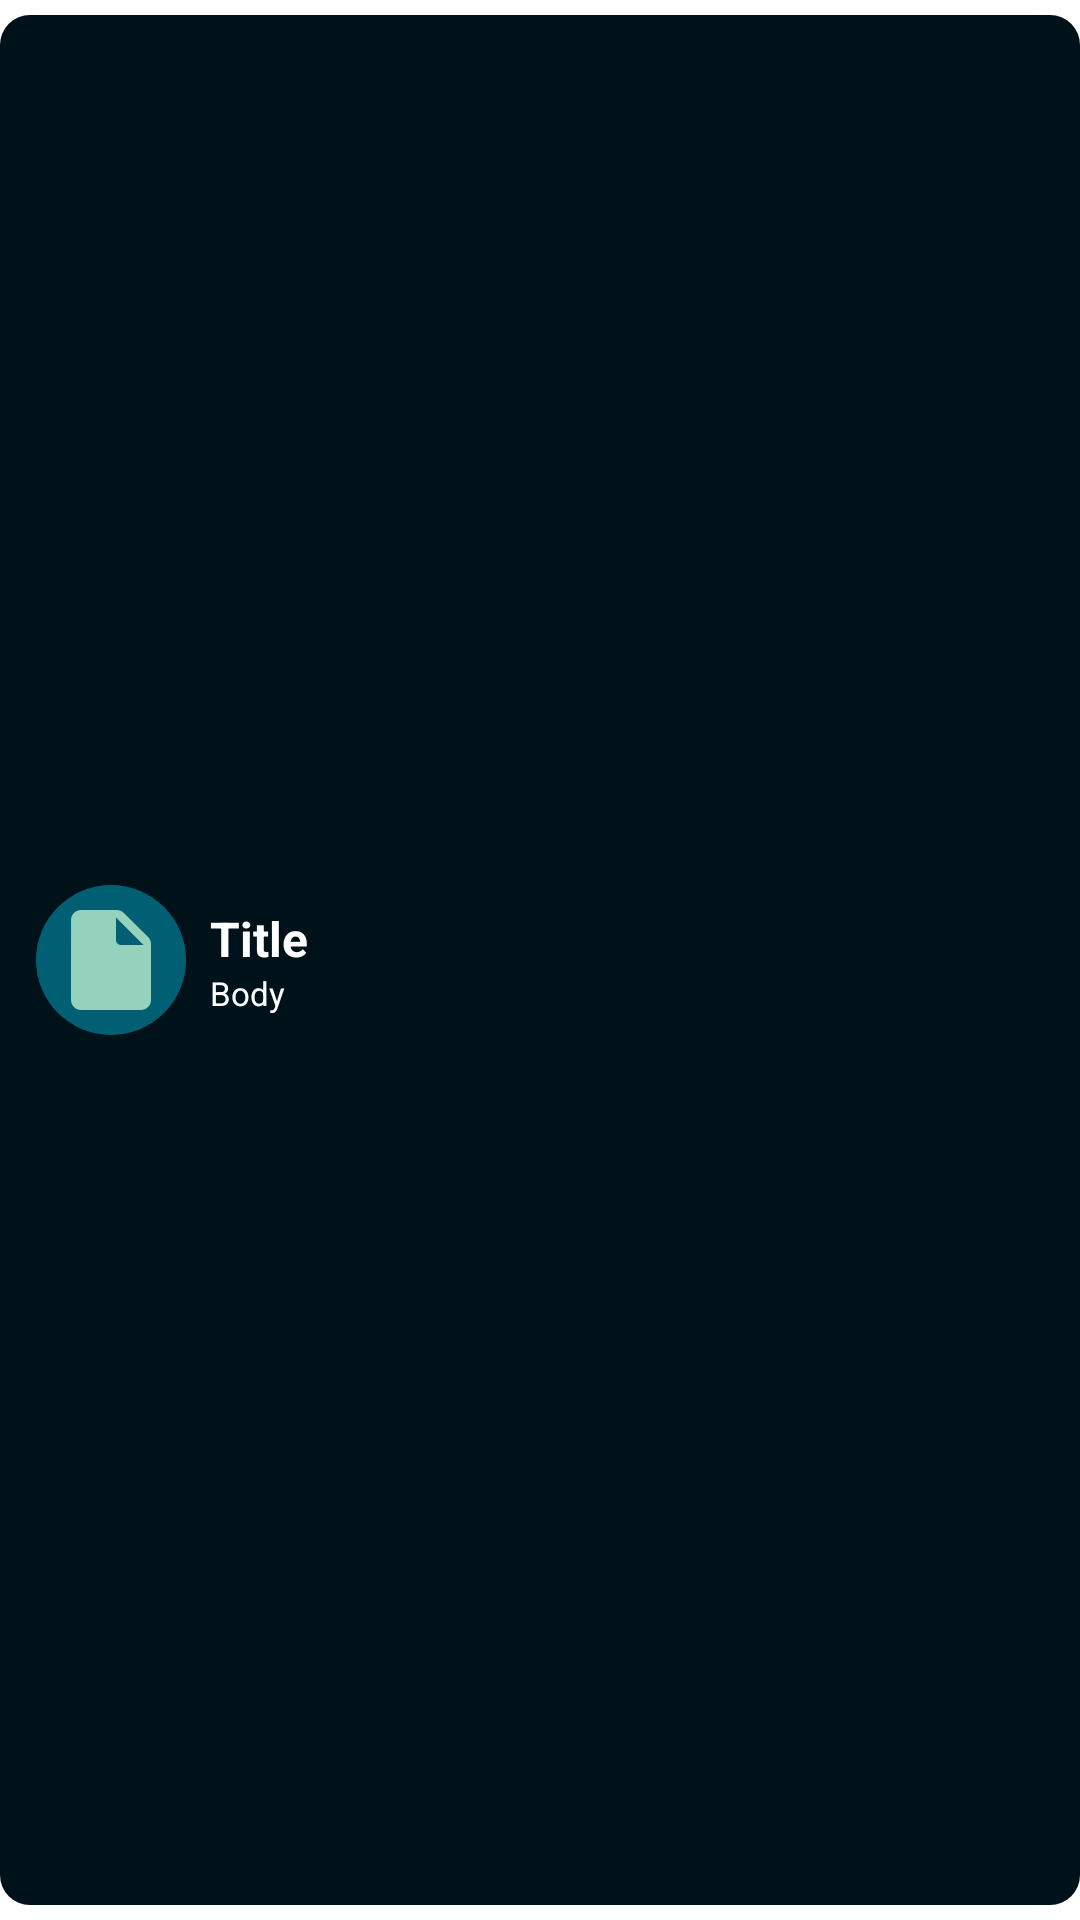

Layout XML and referenced resources for this Android screen:
<!-- AndroidManifest.xml: application theme Theme.FinalAssignment -->
<!-- res/layout/f2_item_single_post.xml -->
<?xml version="1.0" encoding="utf-8"?>
<androidx.constraintlayout.widget.ConstraintLayout xmlns:android="http://schemas.android.com/apk/res/android"
    android:layout_width="match_parent"
    android:layout_height="wrap_content"
    xmlns:app="http://schemas.android.com/apk/res-auto"
    android:background="@drawable/background_rounded_item_list_shape"
    android:padding="12dp">

    <ImageView
        android:layout_width="50dp"
        android:layout_height="50dp"
        app:layout_constraintLeft_toLeftOf="parent"
        app:layout_constraintTop_toTopOf="parent"
        app:layout_constraintBottom_toBottomOf="parent"
        android:padding="5dp"
        android:src="@drawable/ic_round_insert_drive_file_24"
        android:background="@drawable/background_circle_shape"
        android:id="@+id/iv_image"/>

    <LinearLayout
        android:layout_width="0dp"
        android:layout_height="wrap_content"
        app:layout_constraintLeft_toRightOf="@+id/iv_image"
        app:layout_constraintRight_toRightOf="parent"
        app:layout_constraintTop_toTopOf="parent"
        app:layout_constraintBottom_toBottomOf="parent"
        android:orientation="vertical"
        android:layout_marginLeft="8dp">

        <TextView
            android:layout_width="wrap_content"
            android:layout_height="wrap_content"
            android:text="Title"
            android:textColor="@color/white"
            android:textSize="16sp"
            android:textStyle="bold"
            android:id="@+id/tv_title">
        </TextView>

        <TextView
            android:layout_width="wrap_content"
            android:layout_height="wrap_content"
            android:text="Body"
            android:textColor="@color/white"
            android:maxLength="100"
            android:textSize="11sp"
            android:id="@+id/tv_body">
        </TextView>

    </LinearLayout>

</androidx.constraintlayout.widget.ConstraintLayout>
<!-- resources referenced by this layout -->
<resources>
  <color name="white">#FFFFFFFF</color>
  <!-- drawable background_circle_shape (drawable-v24) -->
  <?xml version="1.0" encoding="utf-8"?>
  <shape xmlns:android="http://schemas.android.com/apk/res/android"
      android:shape="oval">
  
      <solid android:color="@color/BlueSapphire"/>
  
  </shape>
  <!-- drawable background_rounded_item_list_shape (drawable-v24) -->
  <?xml version="1.0" encoding="utf-8"?>
  <layer-list xmlns:android="http://schemas.android.com/apk/res/android">
      <item>
          <shape android:shape="rectangle">
              <corners android:radius="10dp" />
          </shape>
      </item>
  
      <item
          android:left="0dp"
          android:right="0dp"
          android:top="5dp"
          android:bottom="5dp">
          <shape android:shape="rectangle">
              <solid android:color="@color/RichBlackFOGRA29"/>
              <corners android:radius="10dp" />
          </shape>
      </item>
  </layer-list>
  <!-- drawable ic_round_insert_drive_file_24 (drawable-v24) -->
  <vector android:autoMirrored="true" android:height="24dp"
      android:tint="@color/MiddleBlueGreen" android:viewportHeight="24"
      android:viewportWidth="24" android:width="24dp" xmlns:android="http://schemas.android.com/apk/res/android">
      <path android:fillColor="@android:color/white" android:pathData="M6,2c-1.1,0 -1.99,0.9 -1.99,2L4,20c0,1.1 0.89,2 1.99,2L18,22c1.1,0 2,-0.9 2,-2L20,8.83c0,-0.53 -0.21,-1.04 -0.59,-1.41l-4.83,-4.83c-0.37,-0.38 -0.88,-0.59 -1.41,-0.59L6,2zM13,8L13,3.5L18.5,9L14,9c-0.55,0 -1,-0.45 -1,-1z"/>
  </vector>
  <style name="Theme.FinalAssignment" parent="Theme.MaterialComponents.DayNight.NoActionBar">
          
          <item name="colorPrimary">@color/purple_500</item>
          <item name="colorPrimaryVariant">@color/purple_700</item>
          <item name="colorOnPrimary">@color/white</item>
          
          <item name="colorSecondary">@color/teal_200</item>
          <item name="colorSecondaryVariant">@color/teal_700</item>
          <item name="colorOnSecondary">@color/black</item>
          
          <item name="android:statusBarColor">?attr/colorPrimaryVariant</item>
          
      </style>
  <color name="BlueSapphire">#005f73</color>
  <color name="RichBlackFOGRA29">#001219</color>
  <color name="MiddleBlueGreen">#94d2bd</color>
  <color name="purple_500">#FF6200EE</color>
  <color name="purple_700">#FF3700B3</color>
  <color name="teal_200">#FF03DAC5</color>
  <color name="teal_700">#FF018786</color>
  <color name="black">#FF000000</color>
</resources>
